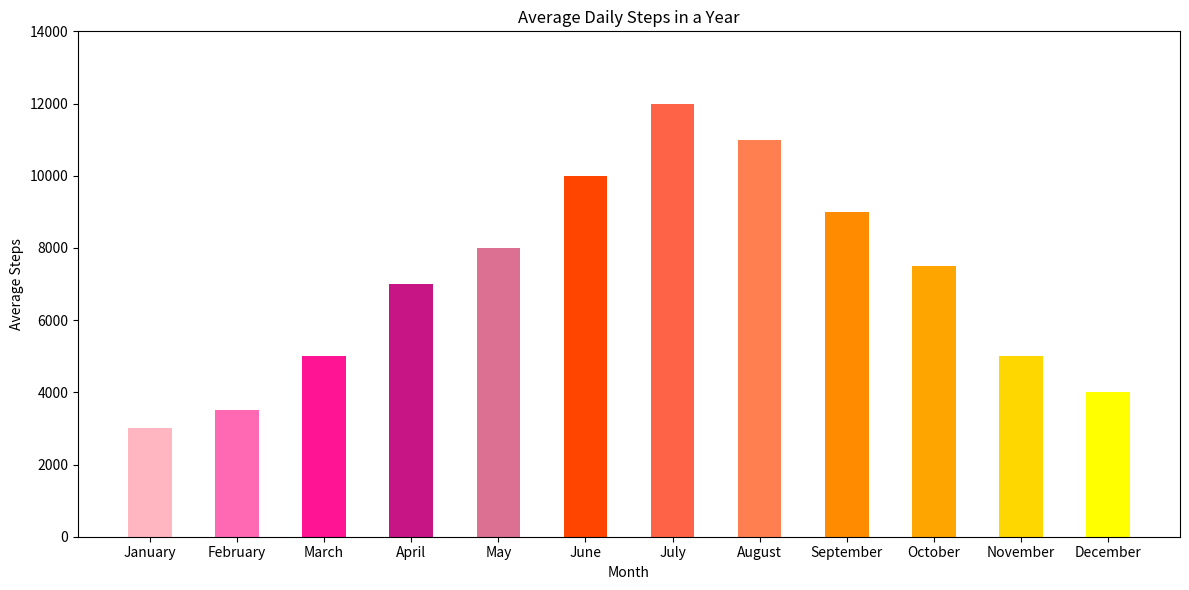

Generate this figure with matplotlib:

import matplotlib.pyplot as plt

months = ['January', 'February', 'March', 'April', 'May', 'June', 'July', 'August', 'September', 'October', 'November', 'December']
steps = [3000, 3500, 5000, 7000, 8000, 10000, 12000, 11000, 9000, 7500, 5000, 4000]

colors = ['#FFB6C1', '#FF69B4', '#FF1493', '#C71585', '#DB7093', '#FF4500', '#FF6347', '#FF7F50', '#FF8C00', '#FFA500', '#FFD700', '#FFFF00']

plt.figure(figsize=(12, 6))
bar_width = 0.5
plt.bar(months, steps, color=colors, width=bar_width)

plt.title('Average Daily Steps in a Year')
plt.ylabel('Average Steps')
plt.xlabel('Month')

plt.ylim([0, max(steps) + 2000])

plt.tight_layout()
plt.show()
